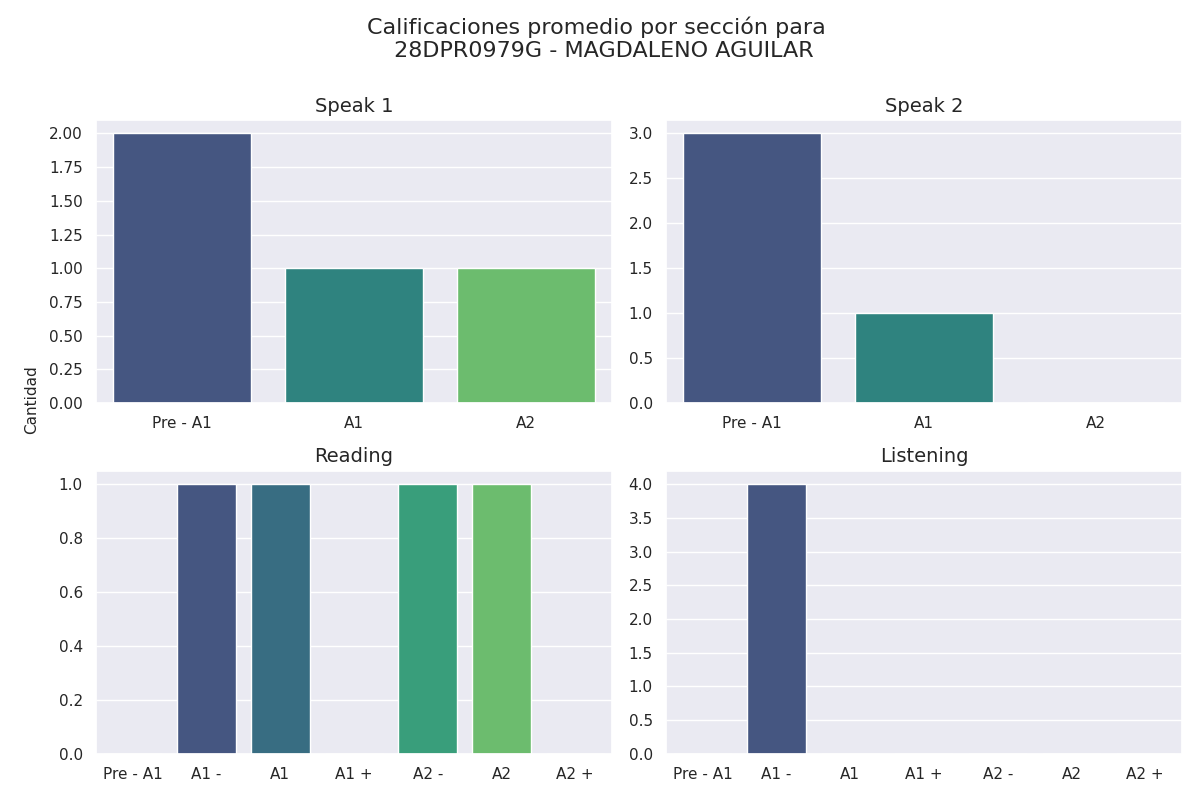

Source data for this figure (header and first rows):
seccion, calificacion, cantidad
speak 1, Pre - A1, 2
speak 1, A1, 1
speak 1, A2, 1
speak 2, Pre - A1, 3
speak 2, A1, 1
speak 2, A2, 0
reading, Pre - A1, 0
reading, A1 -, 1
reading, A1, 1
reading, A1 +, 0
reading, A2 -, 1
reading, A2, 1
reading, A2 +, 0
listening, Pre - A1, 0
listening, A1 -, 4
listening, A1, 0
listening, A1 +, 0
listening, A2 -, 0
listening, A2, 0
listening, A2 +, 0
